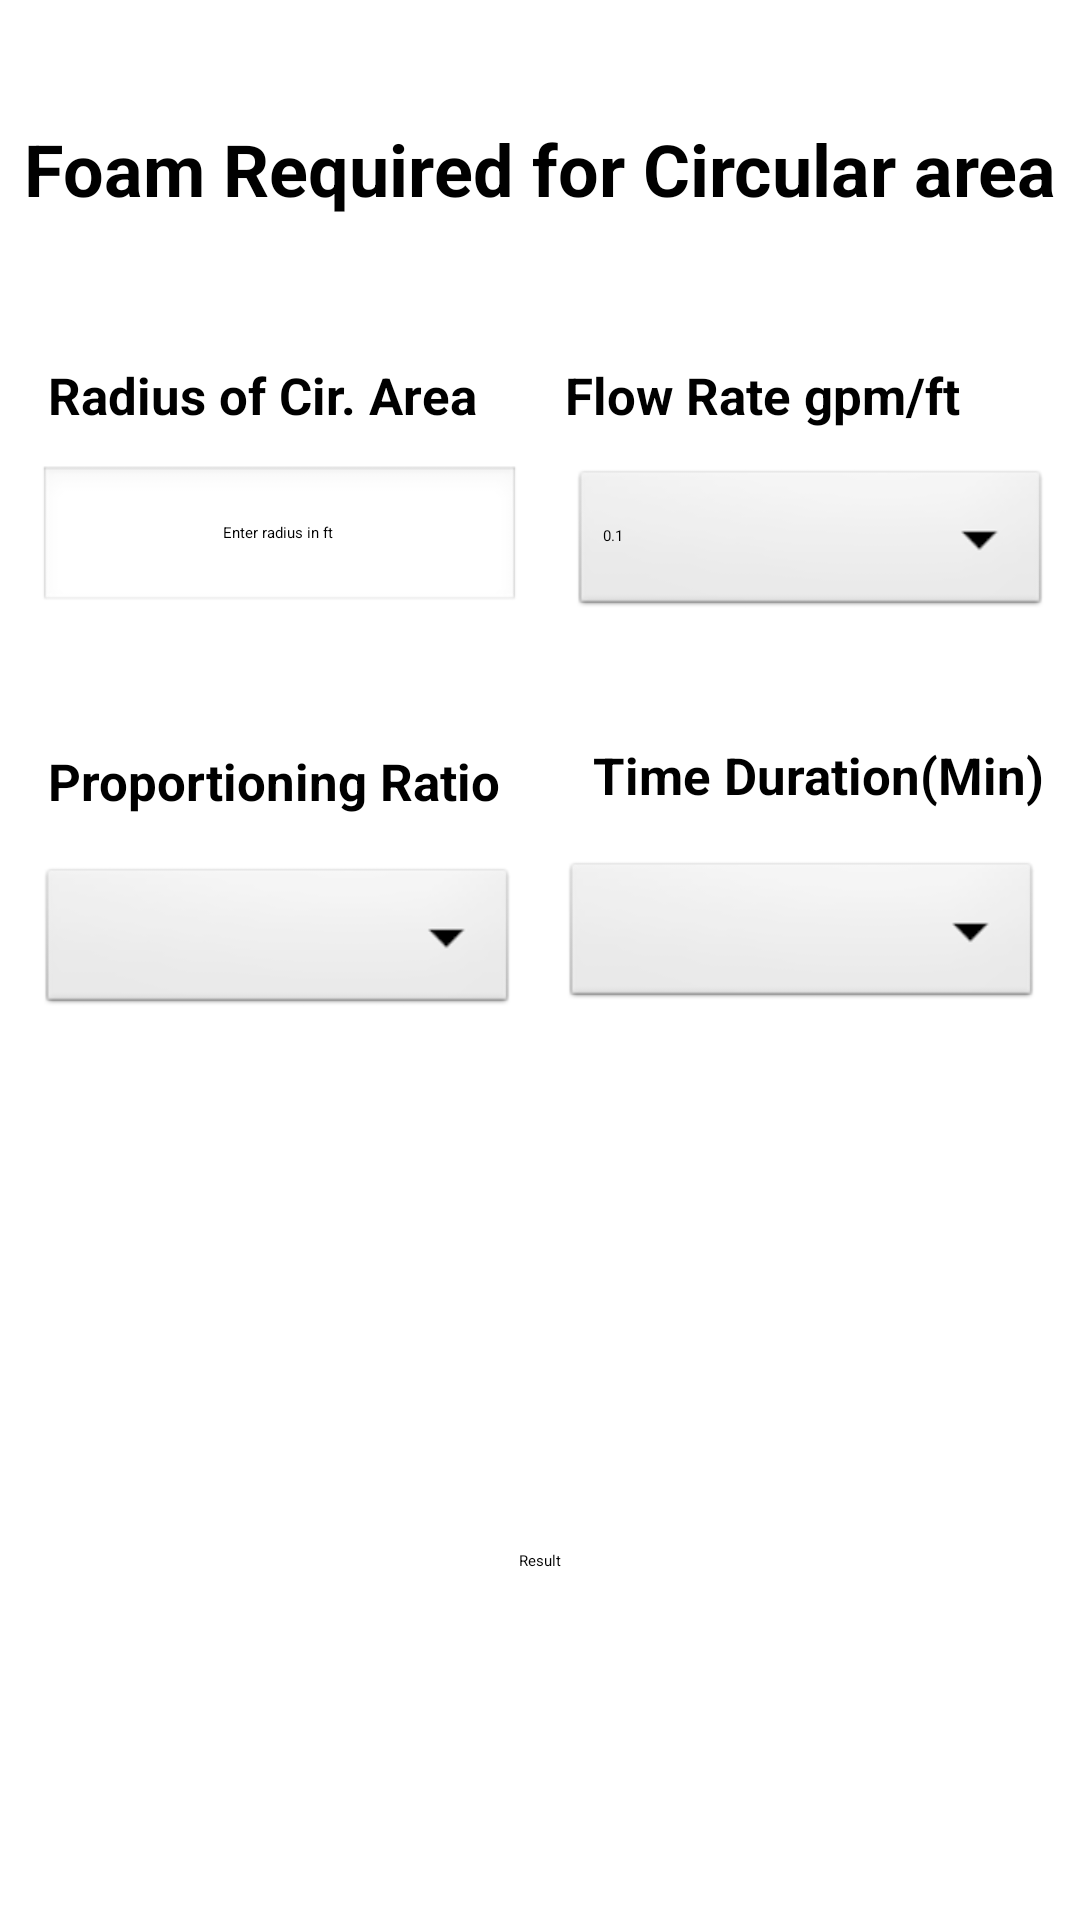

Here is an Android app screen rendered from its layout file. Give the layout XML and the strings, colors and styles it references.
<!-- AndroidManifest.xml: application theme Theme.Calculations -->
<!-- res/layout/activity_foam.xml -->
<?xml version="1.0" encoding="utf-8"?>
<androidx.constraintlayout.widget.ConstraintLayout xmlns:android="http://schemas.android.com/apk/res/android"
    xmlns:app="http://schemas.android.com/apk/res-auto"
    xmlns:tools="http://schemas.android.com/tools"
    android:layout_width="match_parent"
    android:layout_height="match_parent"
    tools:context=".FoamActivity">

    <TextView
        android:id="@+id/textViewFSS"
        android:layout_width="match_parent"
        android:layout_height="wrap_content"
        android:layout_marginTop="40dp"
        android:text="Foam Required for Circular area"
        android:textAlignment="center"
        android:textSize="24sp"
        android:textStyle="bold"
        app:layout_constraintEnd_toEndOf="parent"
        app:layout_constraintHorizontal_bias="0.0"
        app:layout_constraintStart_toStartOf="parent"
        app:layout_constraintTop_toTopOf="parent" />

    <EditText
        android:id="@+id/editTextLength"
        android:layout_width="161dp"
        android:layout_height="50dp"
        android:layout_marginTop="12dp"
        android:background="@android:drawable/edit_text"
        android:drawablePadding="30dp"
        android:ems="10"
        android:gravity="center"
        android:hint="Enter radius in ft "
        android:inputType="number|numberDecimal"
        app:layout_constraintEnd_toEndOf="parent"
        app:layout_constraintHorizontal_bias="0.064"
        app:layout_constraintStart_toStartOf="parent"
        app:layout_constraintTop_toBottomOf="@+id/textView30" />

    <TextView
        android:id="@+id/textView30"
        android:layout_width="wrap_content"
        android:layout_height="wrap_content"
        android:layout_marginStart="16dp"
        android:layout_marginTop="48dp"
        android:text="Radius of Cir. Area"
        android:textSize="17sp"
        android:textStyle="bold"
        app:layout_constraintStart_toStartOf="parent"
        app:layout_constraintTop_toBottomOf="@+id/textViewFSS" />

    <TextView
        android:id="@+id/textView31"
        android:layout_width="wrap_content"
        android:layout_height="wrap_content"
        android:layout_marginTop="48dp"
        android:layout_marginEnd="40dp"
        android:text="Flow Rate gpm/ft"
        android:textSize="17sp"
        android:textStyle="bold"
        app:layout_constraintEnd_toEndOf="parent"
        app:layout_constraintHorizontal_bias="1.0"
        app:layout_constraintStart_toEndOf="@+id/textView30"
        app:layout_constraintTop_toBottomOf="@+id/textViewFSS" />

    <Spinner
        android:id="@+id/spinner"
        android:layout_width="160dp"
        android:layout_height="52dp"
        android:layout_marginTop="12dp"
        android:entries="@array/Flowrate"
        android:background="@android:drawable/btn_dropdown"
        app:layout_constraintEnd_toEndOf="parent"
        app:layout_constraintHorizontal_bias="0.952"
        app:layout_constraintStart_toStartOf="parent"
        app:layout_constraintTop_toBottomOf="@+id/textView31" />

    <TextView
        android:id="@+id/proportion"
        android:layout_width="wrap_content"
        android:layout_height="wrap_content"
        android:layout_marginStart="16dp"
        android:layout_marginTop="44dp"
        android:text="Proportioning Ratio"
        android:textSize="17sp"

        android:textStyle="bold"
        app:layout_constraintStart_toStartOf="parent"
        app:layout_constraintTop_toBottomOf="@+id/editTextLength" />

    <Spinner
        android:id="@+id/Propotionspinner"
        android:layout_width="160dp"
        android:layout_height="52dp"
        android:layout_marginTop="16dp"
        android:background="@android:drawable/btn_dropdown"

        app:layout_constraintEnd_toEndOf="parent"
        app:layout_constraintHorizontal_bias="0.063"
        app:layout_constraintStart_toStartOf="parent"
        app:layout_constraintTop_toBottomOf="@+id/proportion"/>

    <TextView
        android:id="@+id/Timeduration"
        android:layout_width="wrap_content"
        android:layout_height="wrap_content"
        android:layout_marginTop="40dp"
        android:text="Time Duration(Min)"
        android:textSize="17sp"

        android:textStyle="bold"
        app:layout_constraintEnd_toEndOf="parent"
        app:layout_constraintHorizontal_bias="0.726"
        app:layout_constraintStart_toEndOf="@+id/proportion"
        app:layout_constraintTop_toBottomOf="@+id/spinner" />

    <Spinner
        android:id="@+id/Timespinner"
        android:layout_width="160dp"
        android:layout_height="52dp"
        android:layout_marginTop="16dp"
        android:background="@android:drawable/btn_dropdown"

        app:layout_constraintEnd_toEndOf="parent"
        app:layout_constraintHorizontal_bias="0.936"
        app:layout_constraintStart_toStartOf="parent"
        app:layout_constraintTop_toBottomOf="@+id/Timeduration" />

    <TextView
        android:id="@+id/showresult"
        android:layout_width="wrap_content"
        android:layout_height="wrap_content"
        android:layout_marginTop="84dp"
        android:textColor="#1E88E5"
        android:textSize="20sp"
        android:textStyle="bold"
        app:layout_constraintEnd_toEndOf="parent"
        app:layout_constraintHorizontal_bias="0.501"
        app:layout_constraintStart_toStartOf="parent"
        app:layout_constraintTop_toBottomOf="@+id/Timespinner" />

    <Button
        android:id="@+id/Result"
        android:layout_width="wrap_content"
        android:layout_height="wrap_content"
        android:layout_marginTop="68dp"
        android:text="Result"
        app:layout_constraintEnd_toEndOf="parent"
        app:layout_constraintStart_toStartOf="parent"
        app:layout_constraintTop_toBottomOf="@+id/showresult" />

</androidx.constraintlayout.widget.ConstraintLayout>
<!-- resources referenced by this layout -->
<resources>
  <string-array name="Flowrate">
  
          <item>0.1</item>
          <item>0.16</item>
          <item>0.2</item>
      </string-array>
</resources>
